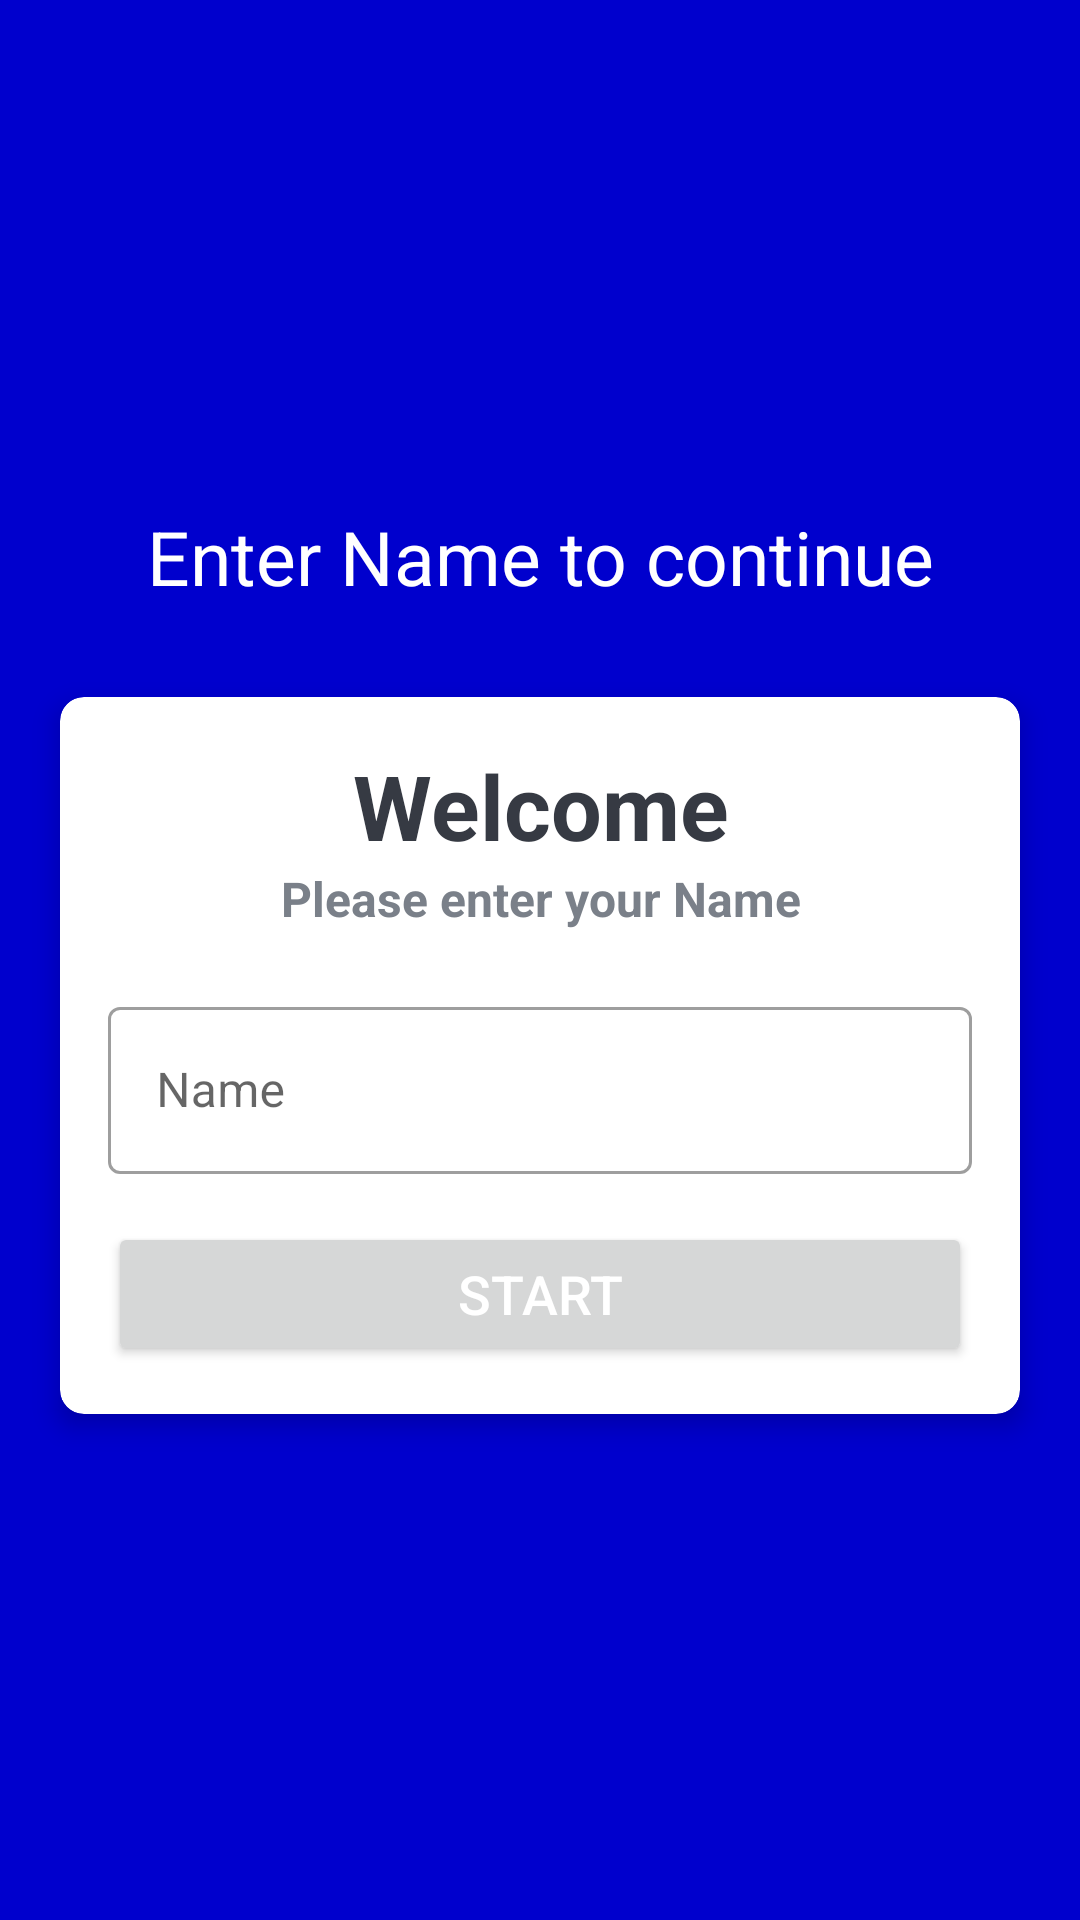

This screen was rendered from an Android layout file. Write that file and the resources it references.
<!-- AndroidManifest.xml: activity theme NoActionBarTheme -->
<!-- res/layout/activity_main.xml -->
<?xml version="1.0" encoding="utf-8"?>
<LinearLayout xmlns:android="http://schemas.android.com/apk/res/android"
    xmlns:app="http://schemas.android.com/apk/res-auto"
    xmlns:tools="http://schemas.android.com/tools"
    android:layout_width="match_parent"
    android:layout_height="match_parent"
    android:gravity="center"
    android:orientation="vertical"
    android:background="#0000CD"
    tools:context=".MainActivity">

    <TextView
        android:id="@+id/tv_app_name"
        android:layout_width="match_parent"
        android:layout_height="wrap_content"
        android:text="Enter Name to continue"
        android:textSize="25sp"
        style="bold"
        android:layout_marginBottom="30dp"
        android:textColor="@color/white"
        android:gravity="center"/>

    <androidx.cardview.widget.CardView
        android:layout_width="match_parent"
        android:layout_height="wrap_content"
        android:layout_marginStart="20dp"
        android:layout_marginEnd="20dp"
        android:background="@color/white"
        app:cardElevation="5dp"
        app:cardCornerRadius="8dp">
        <LinearLayout
            android:layout_width="match_parent"
            android:layout_height="wrap_content"
            android:orientation="vertical"
            android:padding="16dp">
            <TextView
                android:layout_width="match_parent"
                android:layout_height="wrap_content"
                android:gravity="center"
                android:text="Welcome"
                android:textColor="#363a43"
                android:textSize="30sp"
                android:textStyle="bold"/>

            <TextView
                android:layout_width="match_parent"
                android:layout_height="wrap_content"
                android:gravity="center"
                android:text="Please enter your Name"
                android:textColor="#7a8089"
                android:textSize="16sp"
                android:textStyle="bold"/>

            <com.google.android.material.textfield.TextInputLayout
                android:id="@+id/jina"
                android:layout_width="match_parent"
                android:layout_height="wrap_content"
                android:layout_marginTop="20dp"

                style="@style/Widget.MaterialComponents.TextInputLayout.OutlinedBox">
                <androidx.appcompat.widget.AppCompatEditText
                    android:id="@+id/editName"
                    android:layout_width="match_parent"
                    android:layout_height="wrap_content"
                    android:hint="Name"
                    android:textColor="#363a43"
                    android:textColorHint="#7a8089" />
            </com.google.android.material.textfield.TextInputLayout>
            <Button
                android:id="@+id/btn_start"
                android:layout_width="match_parent"
                android:layout_height="wrap_content"
                android:layout_marginTop="16dp"
                android:textSize="18sp"
                android:textColor="@color/white"
                android:text="Start"/>
        </LinearLayout>
    </androidx.cardview.widget.CardView>

</LinearLayout>
<!-- resources referenced by this layout -->
<resources>
  <style name="NoActionBarTheme" parent="Theme.MaterialComponents.DayNight.NoActionBar">
  
  
  
      </style>
  <!-- not gathered from this repository: default colours our renderer supplied (Android Studio template values) -->
  <color name="white">#FFFFFFFF</color>
</resources>
